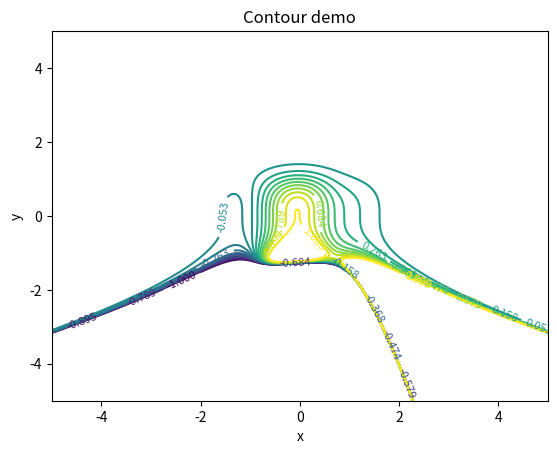

The script that saved this image:
import numpy as np
import matplotlib.pyplot as plt

x = np.linspace(-5, 5, 500)
y = np.linspace(-5, 5, 500)
X, Y = np.meshgrid(x, y)

Z = (1 - (1/5)*X + X**5 + (1/2)*Y**3) * (1 / (2 ** (3*X**2 + 2*Y**3)))

levels = np.linspace(-1, 1, 20)
cs = plt.contour(X, Y, Z, levels=levels)
plt.clabel(cs, inline=True, fontsize=8)

plt.xlim(-5, 5)
plt.ylim(-5, 5)

plt.xlabel("x")
plt.ylabel("y")
plt.title("Contour demo")

plt.show()
